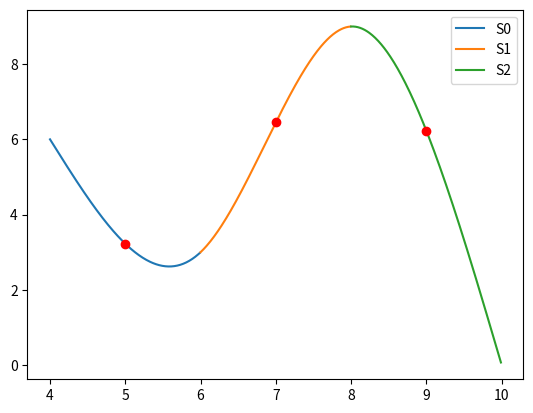

This figure's Python source:
import numpy as np
import matplotlib.pyplot as plt

# THIS IS SHIT AND DOES NOT WORK WITH ONLY 3 POINTS

'''
Calculates the natural cubic spine function for the given set of x and y
values. It is then used to calculate the yy values for the given set of
xx values. The resulting yy values are then plotted onto the spine function.
'''
def splineinterpolation(x,y,xx):
    if (len(x) != len(y)):
        'Amount of x values does not match with y values.'
        
    if (x[0] > xx[0] or x[len(x)-1] < xx[len(xx)-1]):
        'xx values need to be in the range of the x values'
    
    n = len(x) - 1
    
    # calculate a_i values
    a = np.copy(y[0:n])
    
    # calculate h_i values
    h = x[1:] - x[0:n]
    
    # calculate c_i values
    A = np.zeros((n-1,n-1))
    z = np.zeros(n-1)    
    for i in range(1, n): # n is taken since it is not included in the range       
        if i == 1:
            A[0][0] = 2*(h[0]+h[1])
            A[0][1] = h[1]
            z[0] = 3*((y[2]-y[1])/h[1]) - 3*((y[1]-y[0])/h[0])
        elif i == (n-1):
            A[i-1][i-2] = h[n-2]
            A[i-1][i-1] = 2*(h[n-2]+h[n-1])
            z[i-1] = 3*((y[n]-y[n-1])/h[n-1]) - 3*((y[n-1]-y[n-2])/h[n-2])
        else:
            A[i-1][i-2] = h[i-1]
            A[i-1][i-1] = 2*(h[i-1]+h[i])
            A[i-1][i] = h[i]
            z[i-1] = 3*((y[i+1]-y[i])/h[i]) - 3*((y[i]-y[i-1])/h[i-1])
    
    c = np.zeros(n+1)
    c[1:n] = np.linalg.solve(A,z)
    
    # calculate b_i
    b = ((y[1:] - y[0:n])/h) - (h/3*(c[1:] + 2*c[0:n]))
    
    # calculate d_i
    d = 1/(3*h)*(c[1:] - c[0:n])
    
    # plot function
    yy = np.zeros(len(xx))
    for i in range(0, n):
        # plot spline part
        x_values = np.arange(x[i], x[i+1], 0.01)
        y_values = a[i] + b[i]*(x_values-x[i]) + c[i]*(x_values-x[i])**2 + d[i]*(x_values-x[i])**3
        plt.plot(x_values, y_values, label='S'+str(i))
        
        # calculate and plot xx points that are within the current range
        for z in range(0, len(xx)):
            if (xx[z] >= x[i] and xx[z] < x[i+1]):
                yy[z] = a[i] + b[i]*(xx[z]-x[i]) + c[i]*(xx[z]-x[i])**2 + d[i]*(xx[z]-x[i])**3
                plt.plot(xx[z], yy[z], 'ro')
        
    plt.legend()
    plt.show()    
    
    return yy

x = np.array([4,6,8,10],dtype=float)
y = np.array([6,3,9,0],dtype=float)
xx = np.array([5,7,9])

yy = splineinterpolation(x, y, xx)